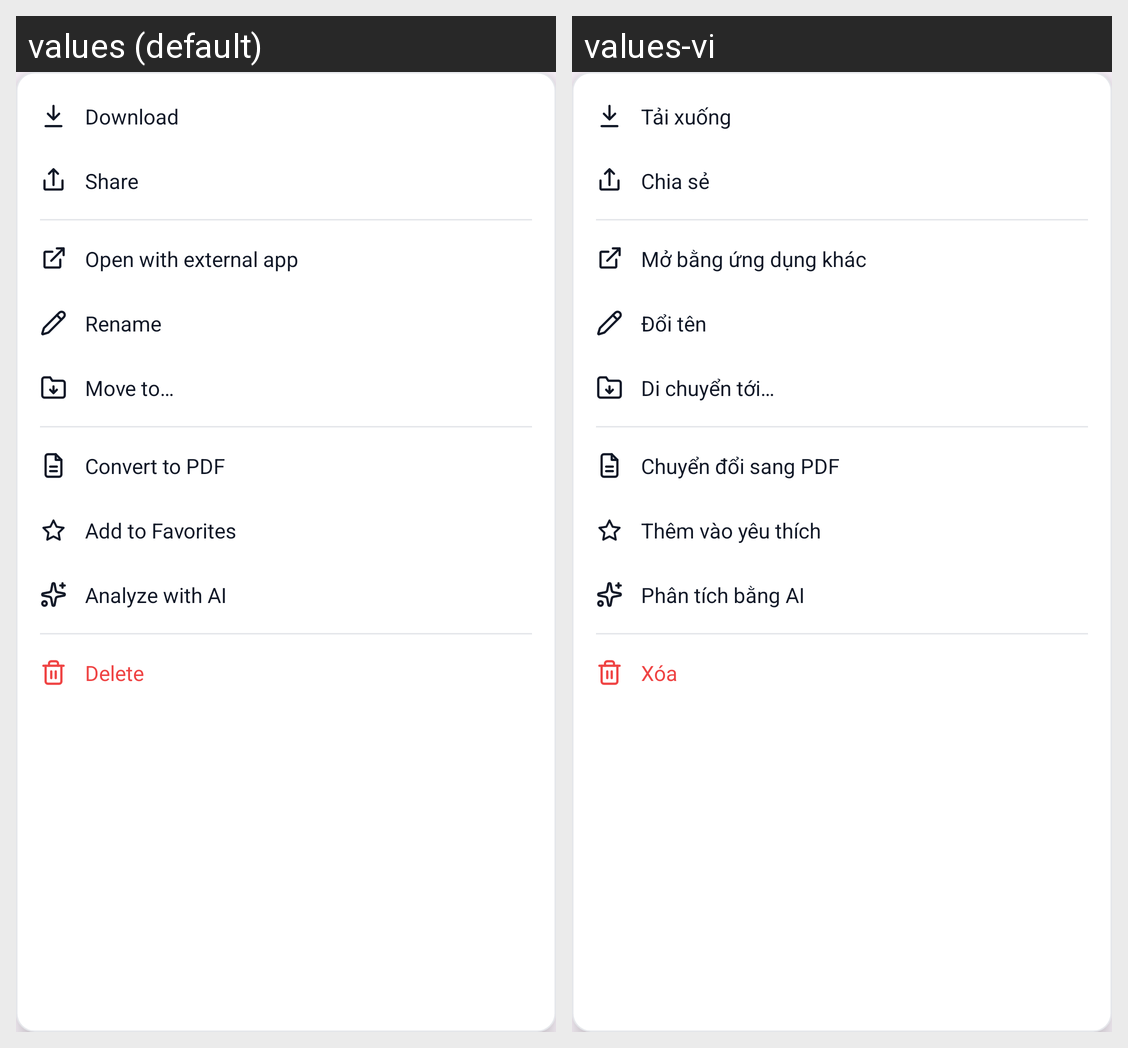

For this localized Android screen grid, give each drawn string resource with its value in every locale shown.
Android screen res/layout/popup_preview_actions.xml rendered under 2 locales, left to right: values (default), values-vi. Device: Nexus 5 (rendered at 1080×1920; each locale shown at half size, 540×960, under a caption strip naming it); theme Theme.FileManagementApp.
Strings drawn on this screen, with the default value and each locale's value (text and hints the layout hard-codes, and strings that could not be matched under every locale, appear in the picture but are not listed):

preview_action_download
  values: Download
  values-vi: Tải xuống

preview_action_share
  values: Share
  values-vi: Chia sẻ

preview_open_externally
  values: Open with external app
  values-vi: Mở bằng ứng dụng khác

preview_action_rename
  values: Rename
  values-vi: Đổi tên

preview_action_move
  values: Move to…
  values-vi: Di chuyển tới…

action_convert_to_pdf
  values: Convert to PDF
  values-vi: Chuyển đổi sang PDF

preview_action_favorite
  values: Add to Favorites
  values-vi: Thêm vào yêu thích

preview_action_ai
  values: Analyze with AI
  values-vi: Phân tích bằng AI

preview_action_delete
  values: Delete
  values-vi: Xóa
